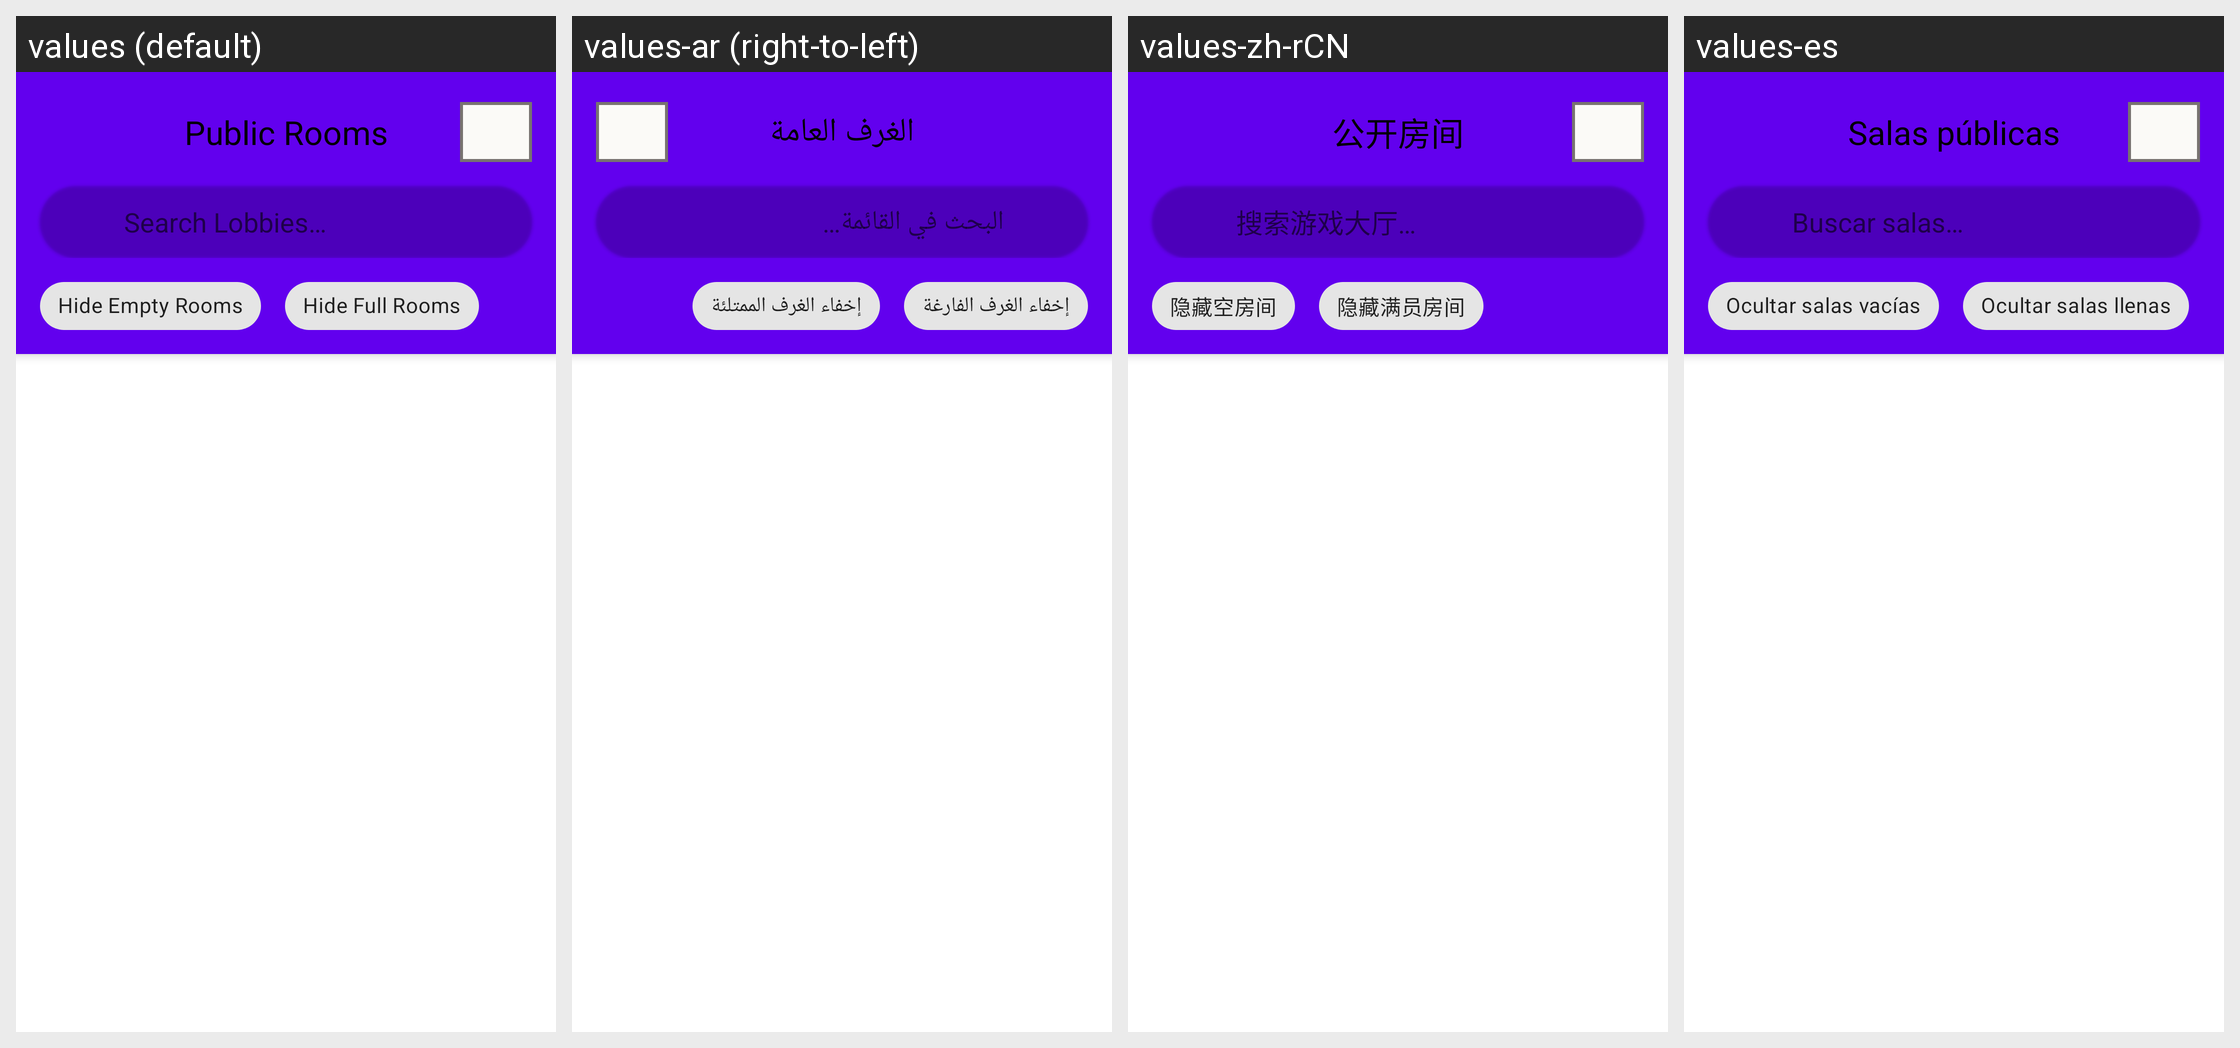

Strings drawn on this Android screen and how each of the app's shown locales translates them:
Android screen res/layout/dialog_lobby_browser.xml rendered under 4 locales, left to right: values (default), values-ar (right-to-left), values-zh-rCN, values-es. Device: Nexus 5 (rendered at 1080×1920; each locale shown at half size, 540×960, under a caption strip naming it); theme Theme.MaterialComponents.DayNight.NoActionBar.
Other locales in the repository, not shown: values-ckb, values-cs, values-de, values-fa, values-fr, values-he, values-hu, values-id, values-it, values-ja, values-ko, values-nb, values-pl, values-pt-rBR, values-pt-rPT, values-ru, values-sr, values-uk, values-vi, values-zh-rTW.
Strings drawn on this screen, with the default value and each locale's value (text and hints the layout hard-codes, and strings that could not be matched under every locale, appear in the picture but are not listed):

multiplayer_room_browser
  values: Public Rooms
  values-ar: الغرف العامة
  values-zh-rCN: 公开房间
  values-es: Salas públicas

multiplayer_search_public_lobbies
  values: Search Lobbies…
  values-ar: البحث في القائمة…
  values-zh-rCN: 搜索游戏大厅…
  values-es: Buscar salas…

multiplayer_hide_empty_rooms
  values: Hide Empty Rooms
  values-ar: إخفاء الغرف الفارغة
  values-zh-rCN: 隐藏空房间
  values-es: Ocultar salas vacías

multiplayer_hide_full_rooms
  values: Hide Full Rooms
  values-ar: إخفاء الغرف الممتلئة
  values-zh-rCN: 隐藏满员房间
  values-es: Ocultar salas llenas
